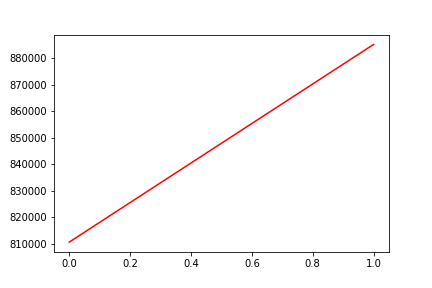

Source data for this figure (header and first rows):
, date, assets
0, 0, 810680
1, 20181001, 885240
